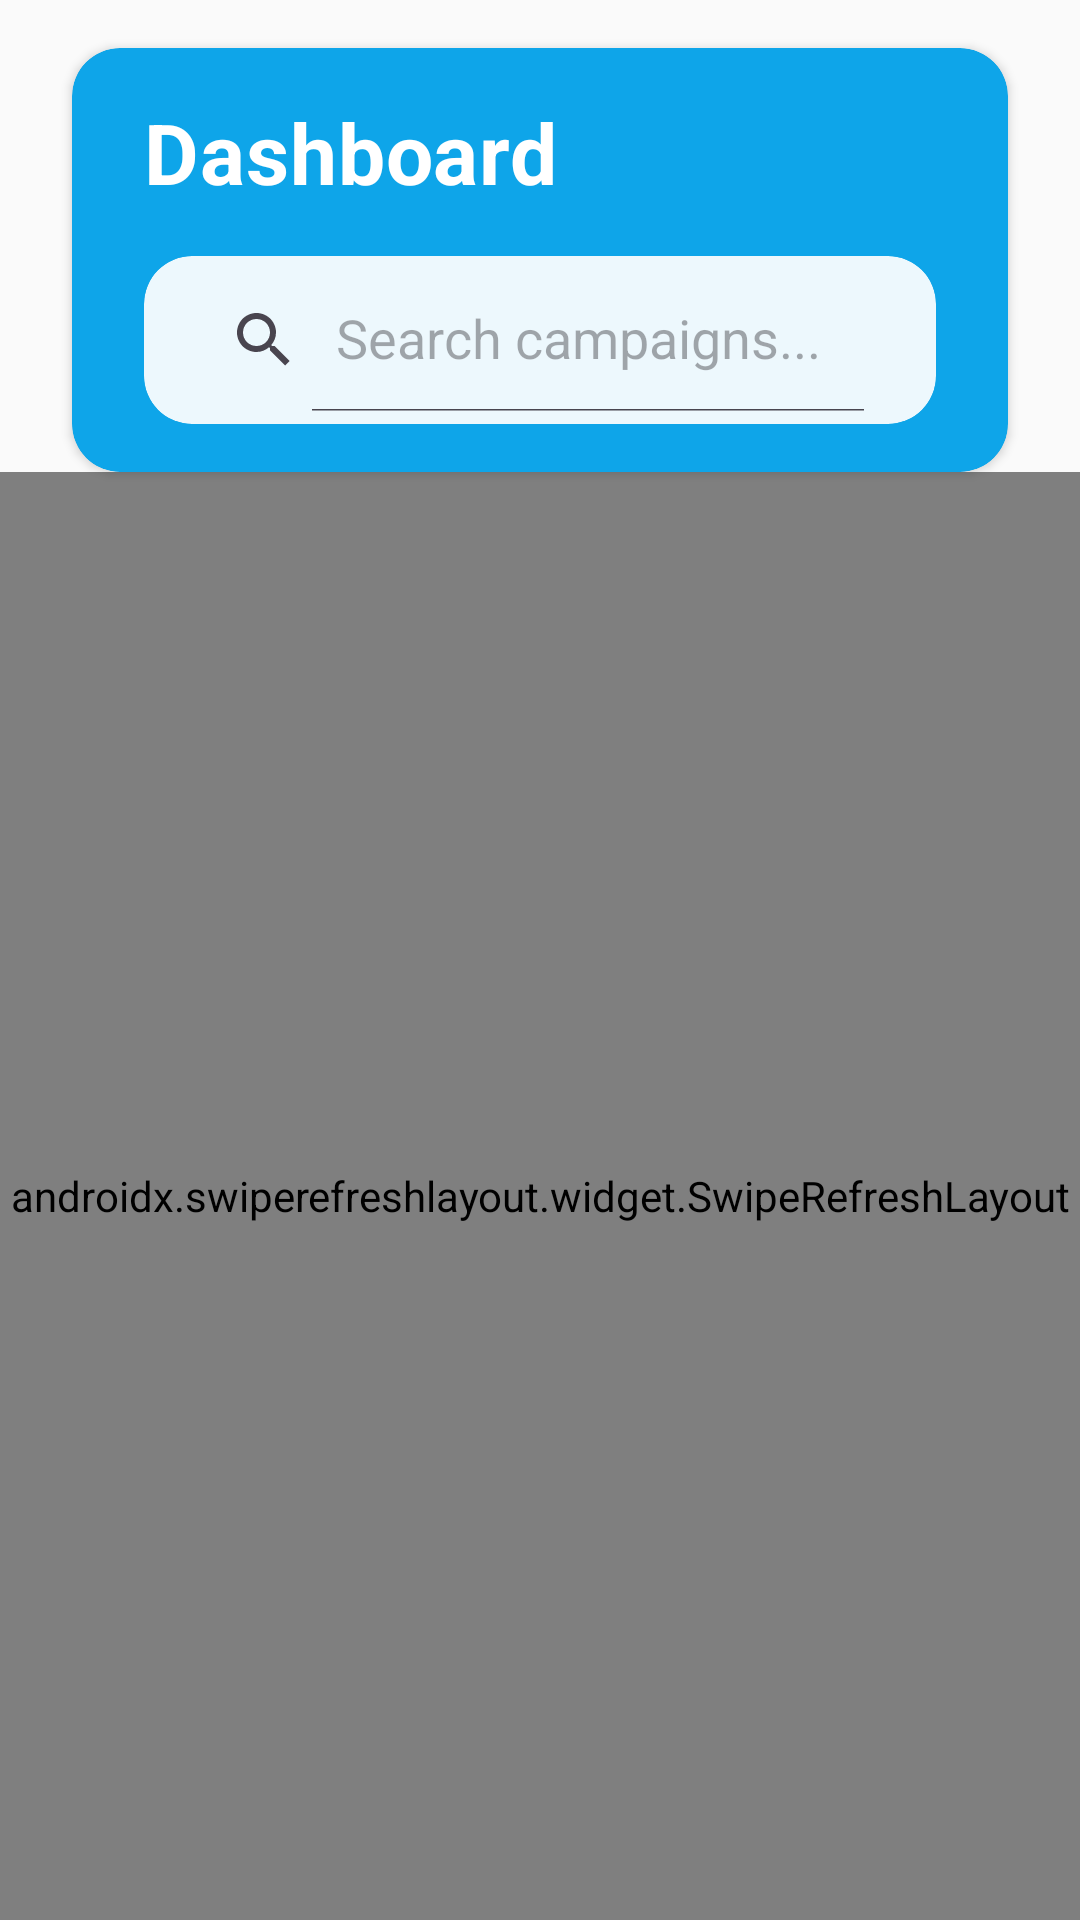

The Android layout XML behind this screen, and the referenced resources:
<!-- AndroidManifest.xml: application theme Theme.DonationApp -->
<!-- res/layout/fragment_home.xml -->
<?xml version="1.0" encoding="utf-8"?>
<androidx.constraintlayout.widget.ConstraintLayout xmlns:android="http://schemas.android.com/apk/res/android"
    xmlns:app="http://schemas.android.com/apk/res-auto"
    android:layout_width="match_parent"
    android:layout_height="match_parent"
    android:background="@color/background"
    android:fitsSystemWindows="true">

    
    <com.google.android.material.card.MaterialCardView
        android:id="@+id/header_card"
        android:layout_width="match_parent"
        android:layout_height="wrap_content"
        android:layout_marginStart="@dimen/spacing_card_horizontal"
        android:layout_marginEnd="@dimen/spacing_card_horizontal"
        android:layout_marginTop="@dimen/spacing_medium"
        app:cardBackgroundColor="@color/primary"
        app:cardCornerRadius="@dimen/corner_radius_card"
        app:cardElevation="@dimen/card_elevation"
        app:strokeWidth="0dp"
        app:layout_constraintTop_toTopOf="parent"
        app:layout_constraintStart_toStartOf="parent"
        app:layout_constraintEnd_toEndOf="parent">

        <androidx.constraintlayout.widget.ConstraintLayout
            android:layout_width="match_parent"
            android:layout_height="wrap_content"
            android:paddingStart="@dimen/card_padding_horizontal"
            android:paddingEnd="@dimen/card_padding_horizontal"
            android:paddingTop="@dimen/spacing_medium"
            android:paddingBottom="@dimen/spacing_medium">

            
            <TextView
                android:id="@+id/dashboard_title"
                android:layout_width="wrap_content"
                android:layout_height="wrap_content"
                android:text="@string/dashboard"
                android:textColor="@color/on_primary"
                android:textSize="@dimen/text_size_welcome"
                android:textStyle="bold"
                android:letterSpacing="0.01"
                app:layout_constraintTop_toTopOf="parent"
                app:layout_constraintStart_toStartOf="parent"
                app:layout_constraintBottom_toTopOf="@id/search_card" />

            
            <com.google.android.material.card.MaterialCardView
                android:id="@+id/search_card"
                android:layout_width="0dp"
                android:layout_height="wrap_content"
                android:layout_marginTop="@dimen/spacing_medium"
                app:cardBackgroundColor="@color/card_background"
                app:cardCornerRadius="@dimen/input_corner_radius"
                app:cardElevation="0dp"
                app:strokeWidth="0dp"
                app:layout_constraintTop_toBottomOf="@id/dashboard_title"
                app:layout_constraintStart_toStartOf="parent"
                app:layout_constraintEnd_toEndOf="parent"
                app:layout_constraintBottom_toBottomOf="parent">

                <androidx.constraintlayout.widget.ConstraintLayout
                    android:layout_width="match_parent"
                    android:layout_height="wrap_content"
                    android:paddingStart="@dimen/spacing_small"
                    android:paddingEnd="@dimen/spacing_small"
                    android:paddingTop="@dimen/spacing_tiny"
                    android:paddingBottom="@dimen/spacing_tiny">

                    <androidx.appcompat.widget.SearchView
                        android:id="@+id/search_view"
                        android:layout_width="0dp"
                        android:layout_height="wrap_content"
                        android:layout_marginEnd="@dimen/spacing_small"
                        app:iconifiedByDefault="false"
                        app:queryHint="Search campaigns..."
                        app:layout_constraintEnd_toStartOf="@id/search_progress_indicator"
                        app:layout_constraintStart_toStartOf="parent"
                        app:layout_constraintTop_toTopOf="parent"
                        app:layout_constraintBottom_toBottomOf="parent" />

                    <com.google.android.material.progressindicator.CircularProgressIndicator
                        android:id="@+id/search_progress_indicator"
                        android:layout_width="20dp"
                        android:layout_height="20dp"
                        android:indeterminate="false"
                        android:progress="0"
                        android:max="100"
                        android:visibility="gone"
                        app:indicatorColor="@color/primary"
                        app:trackColor="#330EA5E9"
                        app:trackThickness="3.5dp"
                        app:layout_constraintEnd_toEndOf="parent"
                        app:layout_constraintTop_toTopOf="parent"
                        app:layout_constraintBottom_toBottomOf="parent" />

                </androidx.constraintlayout.widget.ConstraintLayout>

            </com.google.android.material.card.MaterialCardView>

        </androidx.constraintlayout.widget.ConstraintLayout>

    </com.google.android.material.card.MaterialCardView>

    
    <androidx.swiperefreshlayout.widget.SwipeRefreshLayout
        android:id="@+id/swipe_refresh_layout"
        android:layout_width="match_parent"
        android:layout_height="0dp"
        app:layout_constraintTop_toBottomOf="@id/header_card"
        app:layout_constraintBottom_toBottomOf="parent"
        app:layout_constraintStart_toStartOf="parent"
        app:layout_constraintEnd_toEndOf="parent">

        <androidx.constraintlayout.widget.ConstraintLayout
            android:layout_width="match_parent"
            android:layout_height="match_parent">

            <androidx.recyclerview.widget.RecyclerView
                android:id="@+id/campaigns_recycler_view"
                android:layout_width="match_parent"
                android:layout_height="match_parent"
                android:paddingStart="@dimen/spacing_card_horizontal"
                android:paddingEnd="@dimen/spacing_card_horizontal"
                android:paddingTop="@dimen/spacing_medium"
                android:paddingBottom="@dimen/spacing_medium"
                android:clipToPadding="false"
                app:layout_constraintTop_toTopOf="parent"
                app:layout_constraintBottom_toBottomOf="parent"
                app:layout_constraintStart_toStartOf="parent"
                app:layout_constraintEnd_toEndOf="parent" />

            
            <com.google.android.material.card.MaterialCardView
                android:id="@+id/empty_state_card"
                android:layout_width="0dp"
                android:layout_height="wrap_content"
                android:layout_marginStart="@dimen/spacing_card_horizontal"
                android:layout_marginEnd="@dimen/spacing_card_horizontal"
                android:visibility="gone"
                app:cardBackgroundColor="@color/card_background"
                app:cardCornerRadius="@dimen/corner_radius_card"
                app:cardElevation="@dimen/card_elevation"
                app:strokeWidth="0dp"
                app:layout_constraintTop_toTopOf="parent"
                app:layout_constraintBottom_toBottomOf="parent"
                app:layout_constraintStart_toStartOf="parent"
                app:layout_constraintEnd_toEndOf="parent">

                <androidx.constraintlayout.widget.ConstraintLayout
                    android:layout_width="match_parent"
                    android:layout_height="wrap_content"
                    android:padding="@dimen/card_padding_vertical"
                    android:minHeight="200dp">

                    <TextView
                        android:id="@+id/empty_state_text"
                        android:layout_width="wrap_content"
                        android:layout_height="wrap_content"
                        android:text="@string/empty_campaigns"
                        android:textSize="@dimen/text_size_large"
                        android:textColor="@color/text_secondary"
                        android:gravity="center"
                        android:letterSpacing="0.01"
                        app:layout_constraintTop_toTopOf="parent"
                        app:layout_constraintBottom_toBottomOf="parent"
                        app:layout_constraintStart_toStartOf="parent"
                        app:layout_constraintEnd_toEndOf="parent" />

                </androidx.constraintlayout.widget.ConstraintLayout>

            </com.google.android.material.card.MaterialCardView>

            
            <com.google.android.material.progressindicator.CircularProgressIndicator
                android:id="@+id/progress_bar"
                android:layout_width="48dp"
                android:layout_height="48dp"
                android:indeterminate="true"
                android:visibility="gone"
                app:indicatorColor="@color/primary"
                app:trackColor="#330EA5E9"
                app:trackThickness="4dp"
                app:layout_constraintTop_toTopOf="parent"
                app:layout_constraintBottom_toBottomOf="parent"
                app:layout_constraintStart_toStartOf="parent"
                app:layout_constraintEnd_toEndOf="parent" />

        </androidx.constraintlayout.widget.ConstraintLayout>

    </androidx.swiperefreshlayout.widget.SwipeRefreshLayout>

</androidx.constraintlayout.widget.ConstraintLayout>
<!-- resources referenced by this layout -->
<resources>
  <color name="background">#FAFAFA</color>
  <color name="card_background">#FFFFFF</color>
  <color name="on_primary">#FFFFFF</color>
  <color name="primary">#0EA5E9</color>
  <color name="text_secondary">#64748B</color>
  <dimen name="card_elevation">2dp</dimen>
  <dimen name="card_padding_horizontal">24dp</dimen>
  <dimen name="card_padding_vertical">32dp</dimen>
  <dimen name="corner_radius_card">16dp</dimen>
  <dimen name="input_corner_radius">16dp</dimen>
  <dimen name="spacing_card_horizontal">24dp</dimen>
  <dimen name="spacing_medium">16dp</dimen>
  <dimen name="spacing_small">8dp</dimen>
  <dimen name="spacing_tiny">4dp</dimen>
  <dimen name="text_size_large">16sp</dimen>
  <dimen name="text_size_welcome">28sp</dimen>
  <string name="dashboard">Dashboard</string>
  <string name="empty_campaigns">No campaigns available yet</string>
  <style name="Theme.DonationApp" parent="Base.Theme.DonationApp" />
  <style name="Base.Theme.DonationApp" parent="Theme.Material3.DayNight.NoActionBar">
          
          <item name="colorPrimary">@color/primary</item>
          <item name="colorOnPrimary">@color/on_primary</item>
          <item name="colorPrimaryContainer">@color/primary_container</item>
          <item name="colorOnPrimaryContainer">@color/on_primary_container</item>
  
          
          <item name="colorSecondary">@color/secondary</item>
          <item name="colorOnSecondary">@color/on_secondary</item>
          <item name="colorSecondaryContainer">@color/secondary_container</item>
          <item name="colorOnSecondaryContainer">@color/on_secondary_container</item>
  
          
          <item name="colorTertiary">@color/tertiary</item>
          <item name="colorOnTertiary">@color/on_tertiary</item>
          <item name="colorTertiaryContainer">@color/tertiary_container</item>
          <item name="colorOnTertiaryContainer">@color/on_tertiary_container</item>
  
          
          <item name="colorError">@color/error</item>
          <item name="colorOnError">@color/on_error</item>
          <item name="colorErrorContainer">@color/error_container</item>
          <item name="colorOnErrorContainer">@color/on_error_container</item>
  
          
          <item name="colorSurface">@color/surface</item>
          <item name="colorOnSurface">@color/on_surface</item>
          <item name="colorSurfaceVariant">@color/surface_variant</item>
          <item name="colorOnSurfaceVariant">@color/on_surface_variant</item>
  
          
          <item name="android:colorBackground">@color/background</item>
          <item name="colorOnBackground">@color/on_background</item>
  
          
          <item name="colorOutline">@color/outline</item>
          <item name="colorOutlineVariant">@color/outline_variant</item>
  
          
          <item name="textInputStyle">@style/Widget.Material3.TextInputLayout.OutlinedBox</item>
          
          
          <item name="materialButtonStyle">@style/Widget.Material3.Button</item>
      </style>
  <color name="primary_container">#E0F2FE</color>
  <color name="on_primary_container">#0C4A6E</color>
  <color name="secondary">#06B6D4</color>
  <color name="on_secondary">#FFFFFF</color>
  <color name="secondary_container">#CFFAFE</color>
  <color name="on_secondary_container">#164E63</color>
  <color name="tertiary">#8B5CF6</color>
  <color name="on_tertiary">#FFFFFF</color>
  <color name="tertiary_container">#EDE9FE</color>
  <color name="on_tertiary_container">#4C1D95</color>
  <color name="error">#EF4444</color>
  <color name="on_error">#FFFFFF</color>
  <color name="error_container">#FEE2E2</color>
  <color name="on_error_container">#991B1B</color>
  <color name="surface">#FFFFFF</color>
  <color name="on_surface">#111827</color>
  <color name="surface_variant">#F3F4F6</color>
  <color name="on_surface_variant">#4B5563</color>
  <color name="on_background">#0F172A</color>
  <color name="outline">#CBD5E1</color>
  <color name="outline_variant">#E2E8F0</color>
</resources>
